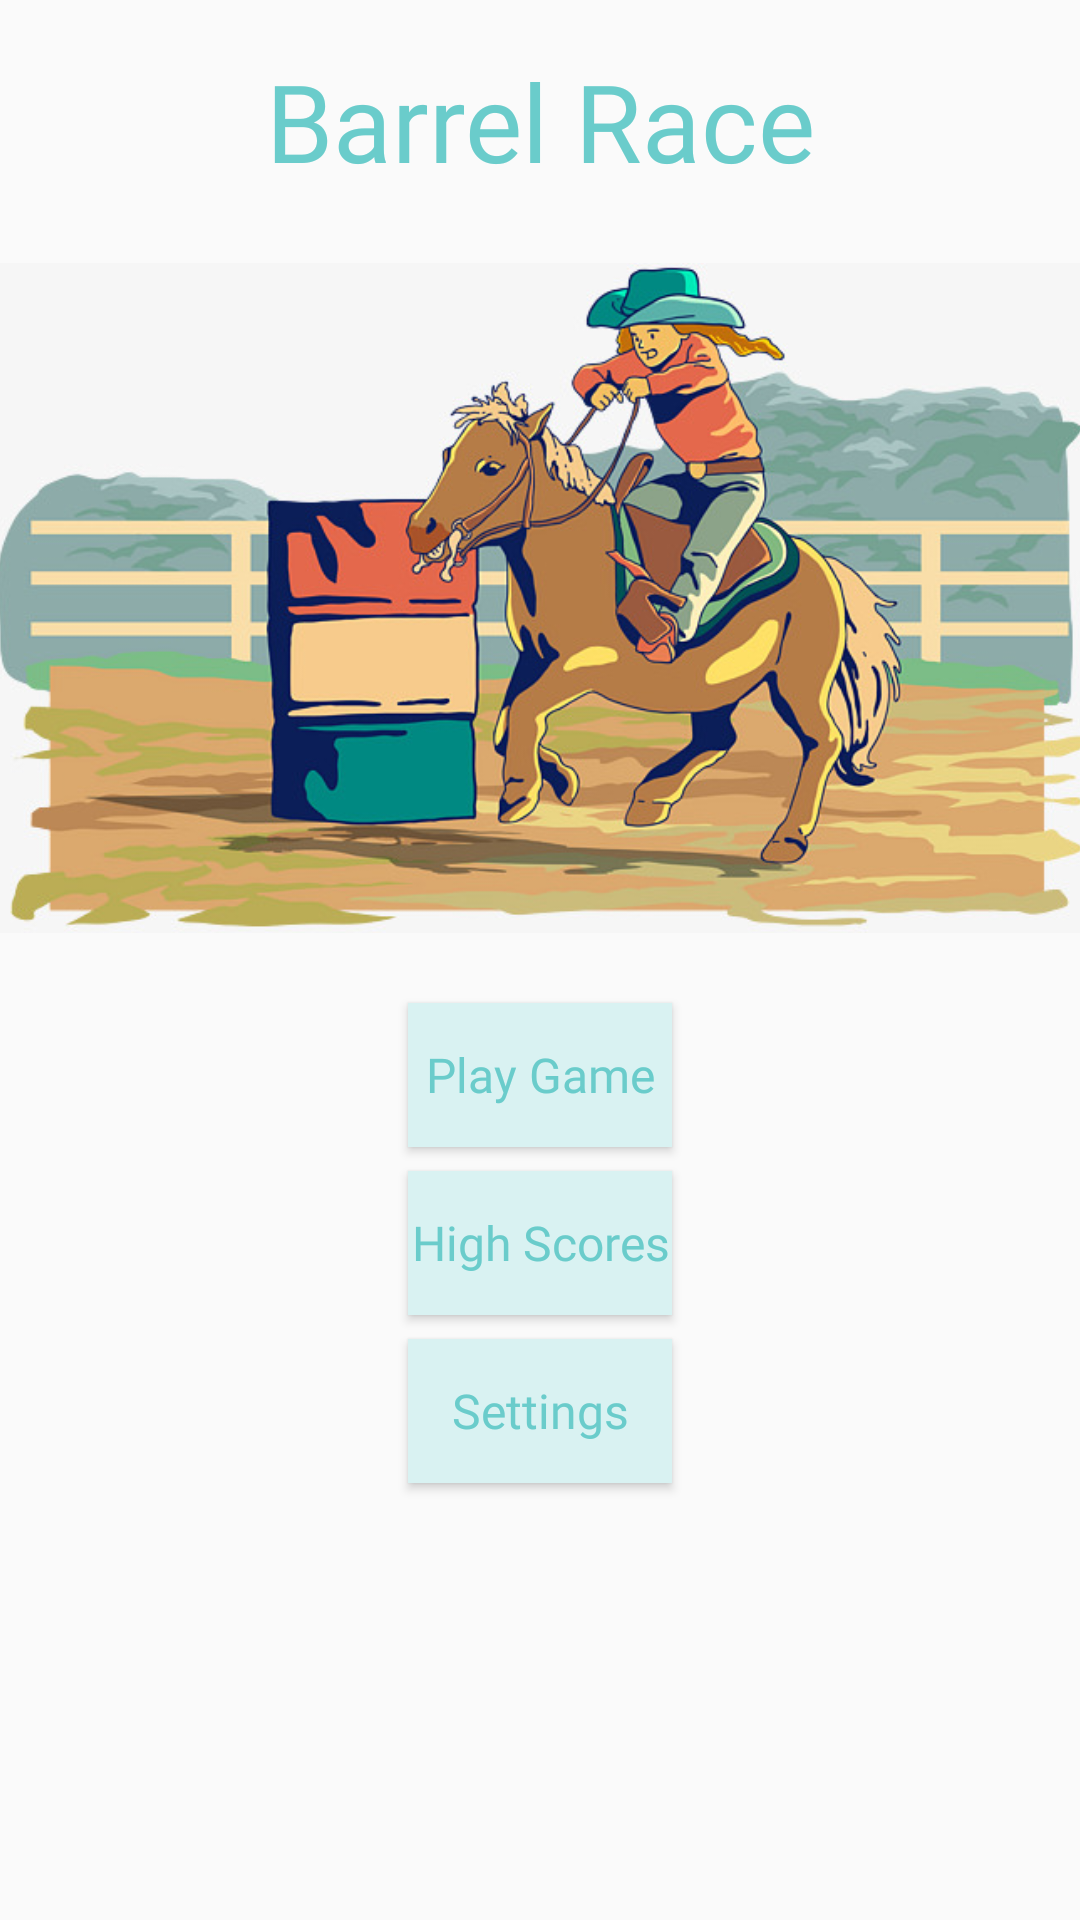

This screen was rendered from an Android layout file. Write that file and the resources it references.
<!-- AndroidManifest.xml: application theme AppTheme -->
<!-- res/layout/content_home.xml -->
<?xml version="1.0" encoding="utf-8"?>

<android.support.constraint.ConstraintLayout xmlns:android="http://schemas.android.com/apk/res/android"
    xmlns:app="http://schemas.android.com/apk/res-auto"
    xmlns:tools="http://schemas.android.com/tools"
    android:layout_width="match_parent"
    android:layout_height="match_parent"
    app:layout_behavior="@string/appbar_scrolling_view_behavior"
    tools:context="com.cwl.barrelrace.barrelracegame.view.Home"
    tools:showIn="@layout/activity_home">

    <TextView
        android:id="@+id/txtGameTitle"
        android:layout_width="wrap_content"
        android:layout_height="wrap_content"
        android:layout_marginEnd="8dp"
        android:layout_marginStart="8dp"
        android:layout_marginTop="16dp"
        android:fontFamily="@font/font"
        android:text="@string/app_name"
        android:textColor="@color/textColor"
        android:textSize="36sp"
        app:layout_constraintEnd_toEndOf="parent"
        app:layout_constraintStart_toStartOf="parent"
        app:layout_constraintTop_toTopOf="parent" />

    <Button
        android:id="@+id/btnPlayGame"
        android:layout_width="wrap_content"
        android:layout_height="wrap_content"
        android:layout_marginEnd="8dp"
        android:layout_marginStart="8dp"
        android:layout_marginTop="8dp"
        android:background="@color/btnBackgroundColor"
        android:text="@string/play_game"
        android:textColor="@color/textColor"
        android:textAllCaps="false"
        android:fontFamily="@font/dancingscript"
        android:textSize="16sp"
        app:layout_constraintEnd_toEndOf="parent"
        app:layout_constraintStart_toStartOf="parent"
        app:layout_constraintTop_toBottomOf="@+id/imgBarrelRace"
        tools:elevation="2dp"
        tools:textAllCaps="false" />

    <Button
        android:id="@+id/btnHighScores"
        android:layout_width="wrap_content"
        android:layout_height="wrap_content"
        android:layout_marginEnd="8dp"
        android:layout_marginStart="8dp"
        android:layout_marginTop="8dp"
        android:fontFamily="@font/dancingscript"
        android:text="@string/high_scores"
        android:background="@color/btnBackgroundColor"
        android:textColor="@color/textColor"
        android:textSize="16sp"
        android:textAllCaps="false"
        app:layout_constraintEnd_toEndOf="parent"
        app:layout_constraintStart_toStartOf="parent"
        app:layout_constraintTop_toBottomOf="@+id/btnPlayGame"
        tools:background="@color/btnBackgroundColor"
        tools:elevation="2dp"
        tools:textAllCaps="false" />

    <Button
        android:id="@+id/btnSettings"
        android:layout_width="wrap_content"
        android:layout_height="wrap_content"
        android:layout_marginBottom="8dp"
        android:layout_marginEnd="8dp"
        android:layout_marginStart="8dp"
        android:layout_marginTop="8dp"
        android:fontFamily="@font/dancingscript"
        android:text="@string/action_settings"
        android:background="@color/btnBackgroundColor"
        android:textColor="@color/textColor"
        android:textSize="16sp"
        android:textAllCaps="false"
        app:layout_constraintBottom_toBottomOf="parent"
        app:layout_constraintEnd_toEndOf="parent"
        app:layout_constraintStart_toStartOf="parent"
        app:layout_constraintTop_toBottomOf="@+id/btnHighScores"
        app:layout_constraintVertical_bias="0.0"
        tools:background="@color/btnBackgroundColor"
        tools:elevation="2dp"
        tools:textAllCaps="false" />

    <ImageView
        android:id="@+id/imgBarrelRace"
        android:layout_width="363dp"
        android:layout_height="254dp"
        android:layout_marginEnd="8dp"
        android:layout_marginStart="8dp"
        android:layout_marginTop="8dp"
        app:layout_constraintEnd_toEndOf="parent"
        app:layout_constraintStart_toStartOf="parent"
        app:layout_constraintTop_toBottomOf="@+id/txtGameTitle"
        app:srcCompat="@drawable/barrel_race" />
</android.support.constraint.ConstraintLayout>
<!-- res/layout/activity_home.xml (included above) -->
<?xml version="1.0" encoding="utf-8"?>

<android.support.design.widget.CoordinatorLayout xmlns:android="http://schemas.android.com/apk/res/android"
    xmlns:app="http://schemas.android.com/apk/res-auto"
    xmlns:tools="http://schemas.android.com/tools"
    android:layout_width="match_parent"
    android:layout_height="match_parent"
    tools:context="com.cwl.barrelrace.barrelracegame.view.Home">

    <android.support.design.widget.AppBarLayout
        android:layout_width="match_parent"
        android:layout_height="wrap_content"
        android:theme="@style/AppTheme.NoTitleBar">

        <android.support.v7.widget.Toolbar
            android:id="@+id/toolbar_home"
            android:layout_width="match_parent"
            android:layout_height="?attr/actionBarSize"
            android:background="@color/gameToolbarBackground">
            <ImageView
                android:id="@+id/logo"
                android:layout_width="wrap_content"
                android:layout_height="wrap_content"
                android:contentDescription="@string/app_name"
                android:adjustViewBounds="true"
                android:src="@drawable/logo" />
        </android.support.v7.widget.Toolbar>

    </android.support.design.widget.AppBarLayout>

    <include layout="@layout/content_home" />

</android.support.design.widget.CoordinatorLayout>
<!-- resources referenced by this layout -->
<resources>
  <color name="btnBackgroundColor">#D9F2F2</color>
  <color name="gameToolbarBackground">#D9F2F2</color>
  <color name="textColor">#6ACCCB</color>
  <!-- drawable barrel_race: jpg bitmap (drawable, 104341 bytes) -->
  <!-- drawable logo: png bitmap (drawable, 2187 bytes) -->
  <string name="action_settings">Settings</string>
  <string name="app_name">Barrel Race</string>
  <string name="high_scores">High Scores</string>
  <string name="play_game">Play Game</string>
  <style name="AppTheme.NoTitleBar">
          <item name="windowNoTitle">true</item>
      </style>
  <style name="AppTheme" parent="Theme.AppCompat.Light.DarkActionBar">
          
          <item name="colorPrimary">@color/colorPrimary</item>
          <item name="colorPrimaryDark">@color/colorPrimaryDark</item>
          <item name="colorAccent">@color/colorAccent</item>
          <item name="actionMenuTextColor">@color/actionItemColor</item>
      </style>
  <color name="colorPrimary">#000000</color>
  <color name="colorPrimaryDark">#303F9F</color>
  <color name="colorAccent">#6ACCCB</color>
  <color name="actionItemColor">#6ACCCB</color>
</resources>
